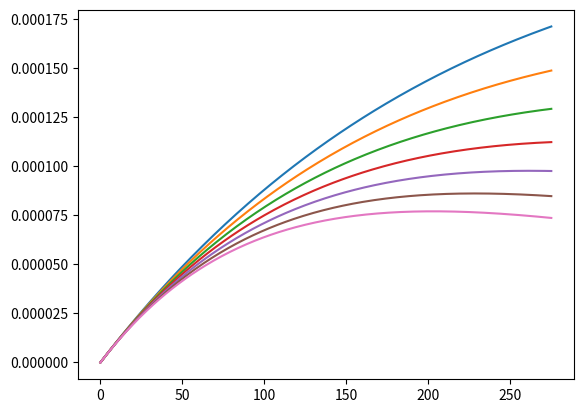

This chart was generated by the following Python code: (Note: this script raises an exception after producing the figure.)
import numpy as np
import matplotlib.pyplot as plt
#Europa
ae = 1560800
miu = 3202.71210e6

#Io
ae = 1821600
miu = 6.67e-11 * 8.931e22

n = 1
y = []
x = []
while n<8:
    r = np.arange(ae,ae+500000,1000)
    Hopt = (ae/r) ** n*(miu/r ** 3) ** 0.5*(1-ae ** 2/r**2)
    print(r[np.argmax(Hopt)]-ae)
    target = (r-ae)/1000
    plt.plot(target,Hopt)
    indices = np.where(Hopt == np.max(Hopt))[0]
    print(indices)
    y.append(np.max(Hopt))
    x.append(target[indices])
    n=n+1
plt.plot(x, y)
plt.show()

plt.figure()
plt.scatter(np.arange(1,50),x)
plt.show()
